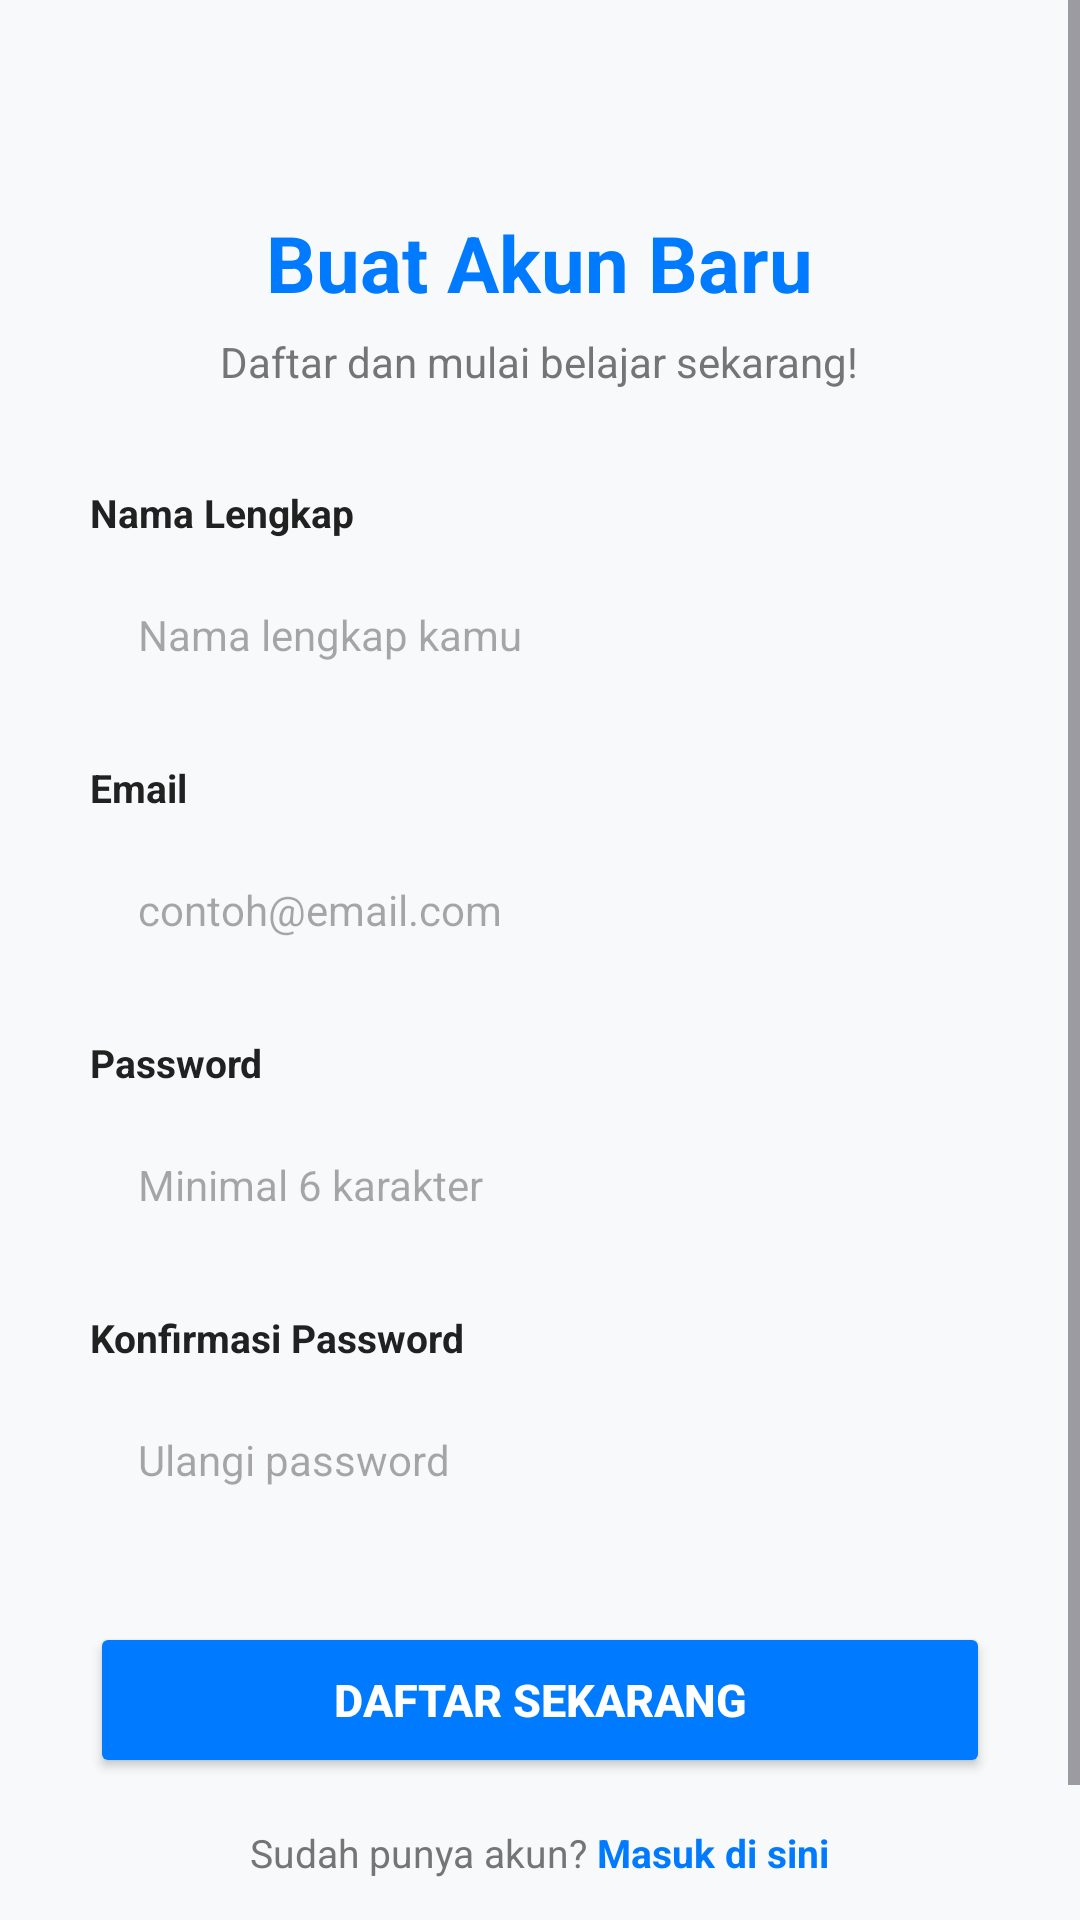

Write the Android layout XML for this screen, with the resource values it uses.
<!-- AndroidManifest.xml: application theme Theme.EduSmart -->
<!-- res/layout/activity_register.xml -->
<?xml version="1.0" encoding="utf-8"?>
<ScrollView xmlns:android="http://schemas.android.com/apk/res/android"
    android:layout_width="match_parent"
    android:layout_height="match_parent"
    android:background="#F8F9FA">

    <LinearLayout
        android:layout_width="match_parent"
        android:layout_height="wrap_content"
        android:orientation="vertical"
        android:padding="30dp"
        android:gravity="center_horizontal">

        
        <TextView
            android:layout_width="wrap_content"
            android:layout_height="wrap_content"
            android:layout_marginTop="40dp"
            android:text="Buat Akun Baru"
            android:textSize="26sp"
            android:textStyle="bold"
            android:textColor="#007BFF"
            android:layout_marginBottom="6dp" />

        <TextView
            android:layout_width="wrap_content"
            android:layout_height="wrap_content"
            android:text="Daftar dan mulai belajar sekarang!"
            android:textColor="#757575"
            android:textSize="14sp"
            android:layout_marginBottom="32dp" />

        
        <TextView
            android:layout_width="match_parent"
            android:layout_height="wrap_content"
            android:text="Nama Lengkap"
            android:textColor="#212121"
            android:textSize="13sp"
            android:textStyle="bold"
            android:layout_marginBottom="6dp" />

        <EditText
            android:id="@+id/etNama"
            android:layout_width="match_parent"
            android:layout_height="52dp"
            android:background="@drawable/bg_input"
            android:hint="Nama lengkap kamu"
            android:inputType="textPersonName"
            android:paddingHorizontal="16dp"
            android:textColor="#212121"
            android:textSize="14sp"
            android:layout_marginBottom="16dp" />

        
        <TextView
            android:layout_width="match_parent"
            android:layout_height="wrap_content"
            android:text="Email"
            android:textColor="#212121"
            android:textSize="13sp"
            android:textStyle="bold"
            android:layout_marginBottom="6dp" />

        <EditText
            android:id="@+id/etEmailReg"
            android:layout_width="match_parent"
            android:layout_height="52dp"
            android:background="@drawable/bg_input"
            android:hint="contoh@email.com"
            android:inputType="textEmailAddress"
            android:paddingHorizontal="16dp"
            android:textColor="#212121"
            android:textSize="14sp"
            android:layout_marginBottom="16dp" />

        
        <TextView
            android:layout_width="match_parent"
            android:layout_height="wrap_content"
            android:text="Password"
            android:textColor="#212121"
            android:textSize="13sp"
            android:textStyle="bold"
            android:layout_marginBottom="6dp" />

        <EditText
            android:id="@+id/etPasswordReg"
            android:layout_width="match_parent"
            android:layout_height="52dp"
            android:background="@drawable/bg_input"
            android:hint="Minimal 6 karakter"
            android:inputType="textPassword"
            android:paddingHorizontal="16dp"
            android:textColor="#212121"
            android:textSize="14sp"
            android:layout_marginBottom="16dp" />

        
        <TextView
            android:layout_width="match_parent"
            android:layout_height="wrap_content"
            android:text="Konfirmasi Password"
            android:textColor="#212121"
            android:textSize="13sp"
            android:textStyle="bold"
            android:layout_marginBottom="6dp" />

        <EditText
            android:id="@+id/etKonfirmasi"
            android:layout_width="match_parent"
            android:layout_height="52dp"
            android:background="@drawable/bg_input"
            android:hint="Ulangi password"
            android:inputType="textPassword"
            android:paddingHorizontal="16dp"
            android:textColor="#212121"
            android:textSize="14sp"
            android:layout_marginBottom="28dp" />

        
        <Button
            android:id="@+id/btnDaftar"
            android:layout_width="match_parent"
            android:layout_height="52dp"
            android:text="Daftar Sekarang"
            android:backgroundTint="#007BFF"
            android:textStyle="bold"
            android:textColor="#FFFFFF"
            android:textSize="15sp"
            android:layout_marginBottom="16dp" />

        
        <LinearLayout
            android:layout_width="wrap_content"
            android:layout_height="wrap_content"
            android:orientation="horizontal"
            android:gravity="center"
            android:layout_marginBottom="32dp">

            <TextView
                android:layout_width="wrap_content"
                android:layout_height="wrap_content"
                android:text="Sudah punya akun? "
                android:textColor="#757575"
                android:textSize="13sp" />

            <TextView
                android:id="@+id/tvKeLogin"
                android:layout_width="wrap_content"
                android:layout_height="wrap_content"
                android:text="Masuk di sini"
                android:textColor="#007BFF"
                android:textStyle="bold"
                android:textSize="13sp" />
        </LinearLayout>

    </LinearLayout>
</ScrollView>
<!-- resources referenced by this layout -->
<resources>
  <style name="Theme.EduSmart" parent="Base.Theme.EduSmart" />
  <style name="Base.Theme.EduSmart" parent="Theme.Material3.DayNight.NoActionBar">
          <item name="colorPrimary">@color/primary</item>
          <item name="android:statusBarColor">@color/primary_dark</item>
      </style>
  <color name="primary">#007BFF</color>
  <color name="primary_dark">#000000</color>
</resources>
